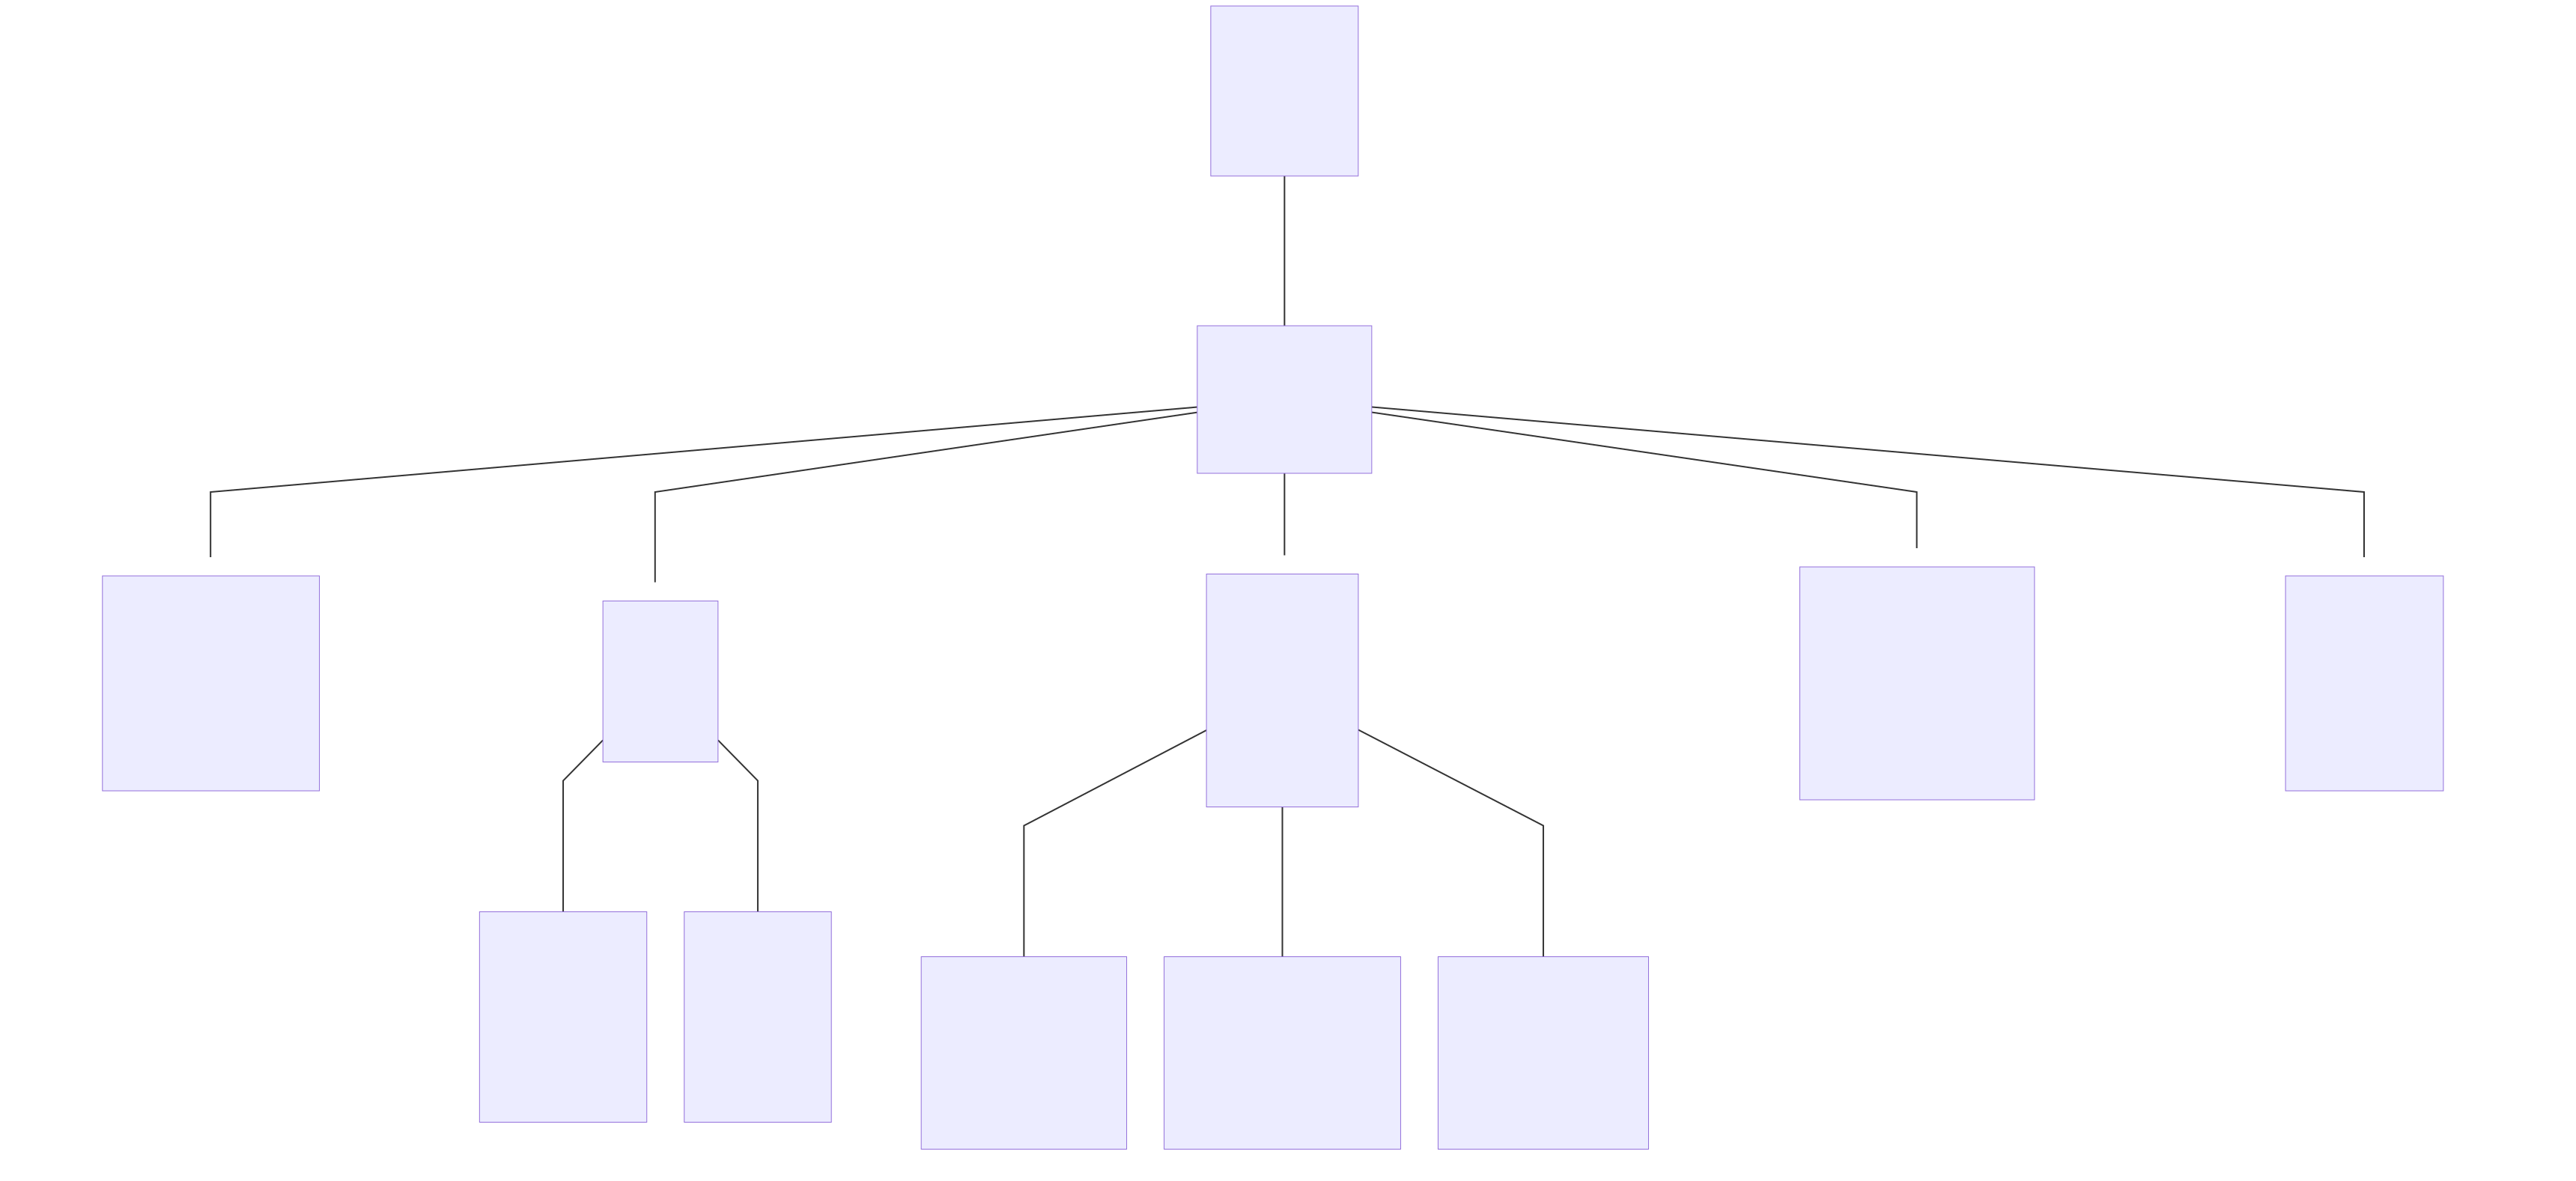

The table this chart was drawn from, first rows:
Name Domäne; Name Bereich; Name Unterbereich; Name Maschine; Maschinenbeschreibung; Manager Unterbereich; ID Alternativrolle; Name Alternativrolle; Wiki-URL; ID Domäne; ID Bereich; ID Unterbereich; ID Maschine; Aktor ID; Aktor Typ; Kommentar
Beispielwerkstatt; Holzwerkstatt; Bandsäge; Bandsäge; Bandsäge im Holzbereich; ; ; ; ; beispielw; holz; bandsaege; bandsaege; 1; Tasmota; 
Beispielwerkstatt; Holzwerkstatt; Hobelmaschine; Hobelmaschine; Hobelmaschine im Holzbereich; ; ; ; ; beispielw; holz; hobelmaschine; hobelmaschine; 2; Tasmota; 
Beispielwerkstatt; Holzwerkstatt; CNC-Fräse; CNC-Fräse; CNC Fräse im Holzbereich; ; ; ; ; beispielw; holz; holzcnc; holzcncfraese; 6; Tasmota; 
Beispielwerkstatt; Holzwerkstatt; ; Kappsäge; Kappsäge mit allgemeiner Einweisung Holz; ; ; ; ; beispielw; holz; ; kappsaege; 7; Tasmota; 
Beispielwerkstatt; Holzwerkstatt; ; Bandschleifer; Bandschleifer mit allgemeiner Einweisung…; ; ; ; ; beispielw; holz; ; bandschleifer; 8; Tasmota; Irgendein Kommentar
Beispielwerkstatt; Holzwerkstatt; ; Ständerbohrmaschine; Ständerbohrmaschine mit allgemeiner Einw…; ; ; ; ; beispielw; holz; ; staenderbohrmaschine; 9; Tasmota; 
Beispielwerkstatt; Textilwerkstatt; ; Nähmaschine 1; Nähmaschine Nummer 1; ; ; ; ; beispielw; textil; ; naehmaschine1; 10; Tasmota; 
Beispielwerkstatt; Textilwerkstatt; ; Nähmaschine 2; Nähmaschine Nummer 2; ; ; ; ; beispielw; textil; ; naehmaschine2; 11; Tasmota; 
Beispielwerkstatt; FabLab; 3D-Druck; 3D-Drucker 1; 3D-Drucker Modell 111; x; ; ; ; beispielw; fablab; 3dprint; 3ddrucker1; 12; Tasmota; 
Beispielwerkstatt; FabLab; 3D-Druck; 3D-Drucker 2; 3D-Drucker Modell 222; x; ; ; ; beispielw; fablab; 3dprint; 3ddrucker2; 13; Tasmota; 
Beispielwerkstatt; FabLab; Laser; Lasercutter; Modell Laser3000; x; ; ; https://www.fiktivedoku.de; beispielw; fablab; laser; laser3000; 14; Tasmota; 
Beispielwerkstatt; FabLab; Laser; Kühlung; Modell Kühlung3000; x; ; ; ; beispielw; fablab; laser; kühlung3000; 15; Tasmota; 
Beispielwerkstatt; Siebdruck; ; SD-Belichter; Belichter für die Siebe; ; ; ; ; beispielw; siebdruck; ; sdbelichter; 16; Tasmota; 
Beispielwerkstatt; Siebdruck; ; A3-Drucker; A3 Drucker im Siebdruck Bereich; ; drucker; Druckernutzung; ; beispielw; siebdruck; ; a3drucker; 17; Tasmota; 
Beispielwerkstatt; Büro; ; Drucker; ; ; drucker; Druckernutzung; ; beispielw; büro; ; drucker; 18; Tasmota; 
